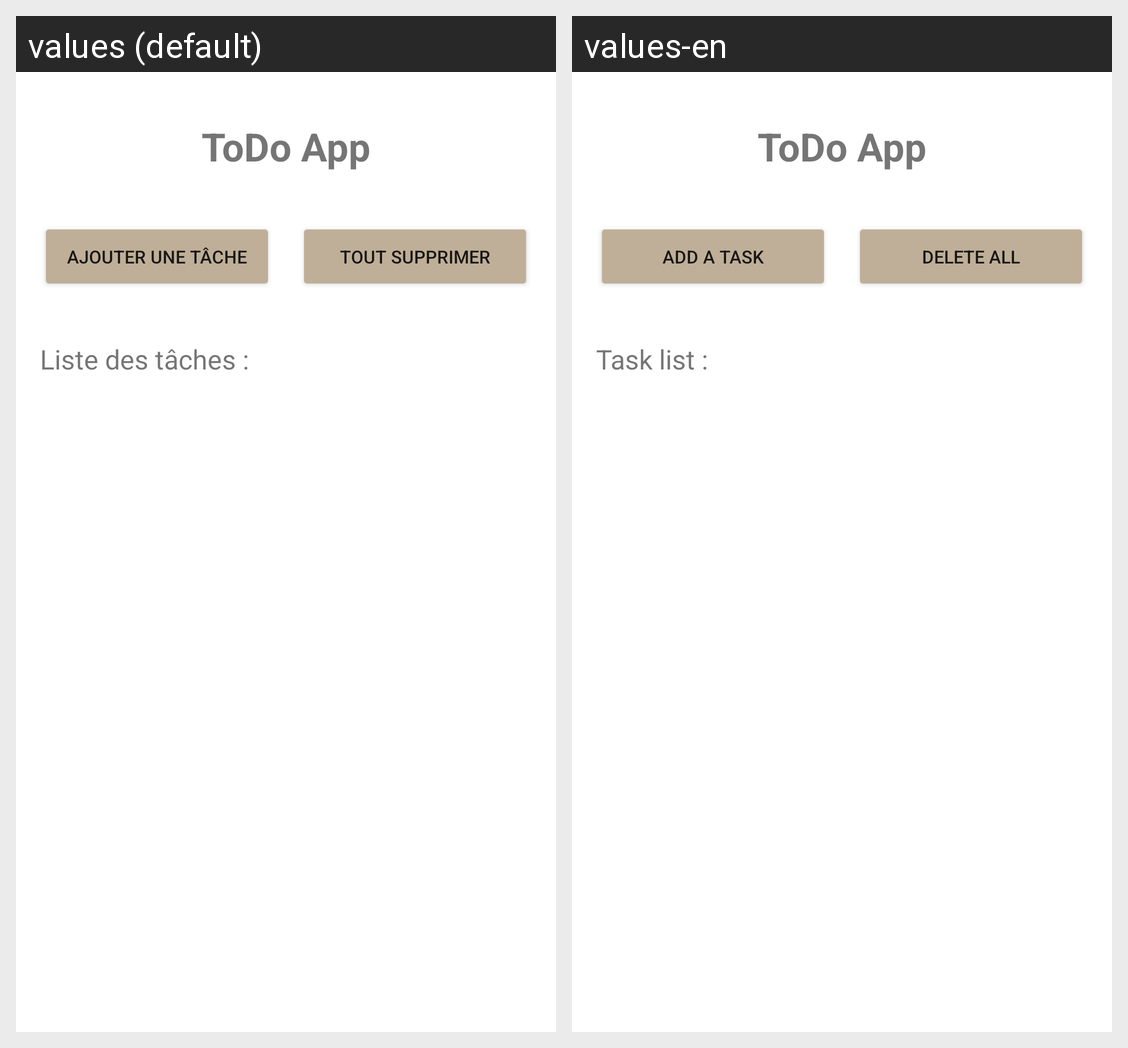

For this localized Android screen grid, give each drawn string resource with its value in every locale shown.
Android screen res/layout/activity_main.xml rendered under 2 locales, left to right: values (default), values-en. Device: Nexus 5 (rendered at 1080×1920; each locale shown at half size, 540×960, under a caption strip naming it); theme Theme.ToDoList.
Strings drawn on this screen, with the default value and each locale's value (text and hints the layout hard-codes, and strings that could not be matched under every locale, appear in the picture but are not listed):

app_title
  values: ToDo App
  values-en: ToDo App  [not translated; the default value is used]

btn_main_add
  values: Ajouter une tâche
  values-en: Add a task

btn_main_delete_all
  values: Tout supprimer
  values-en: Delete all

tv_main_list
  values: Liste des tâches :
  values-en: Task list :
